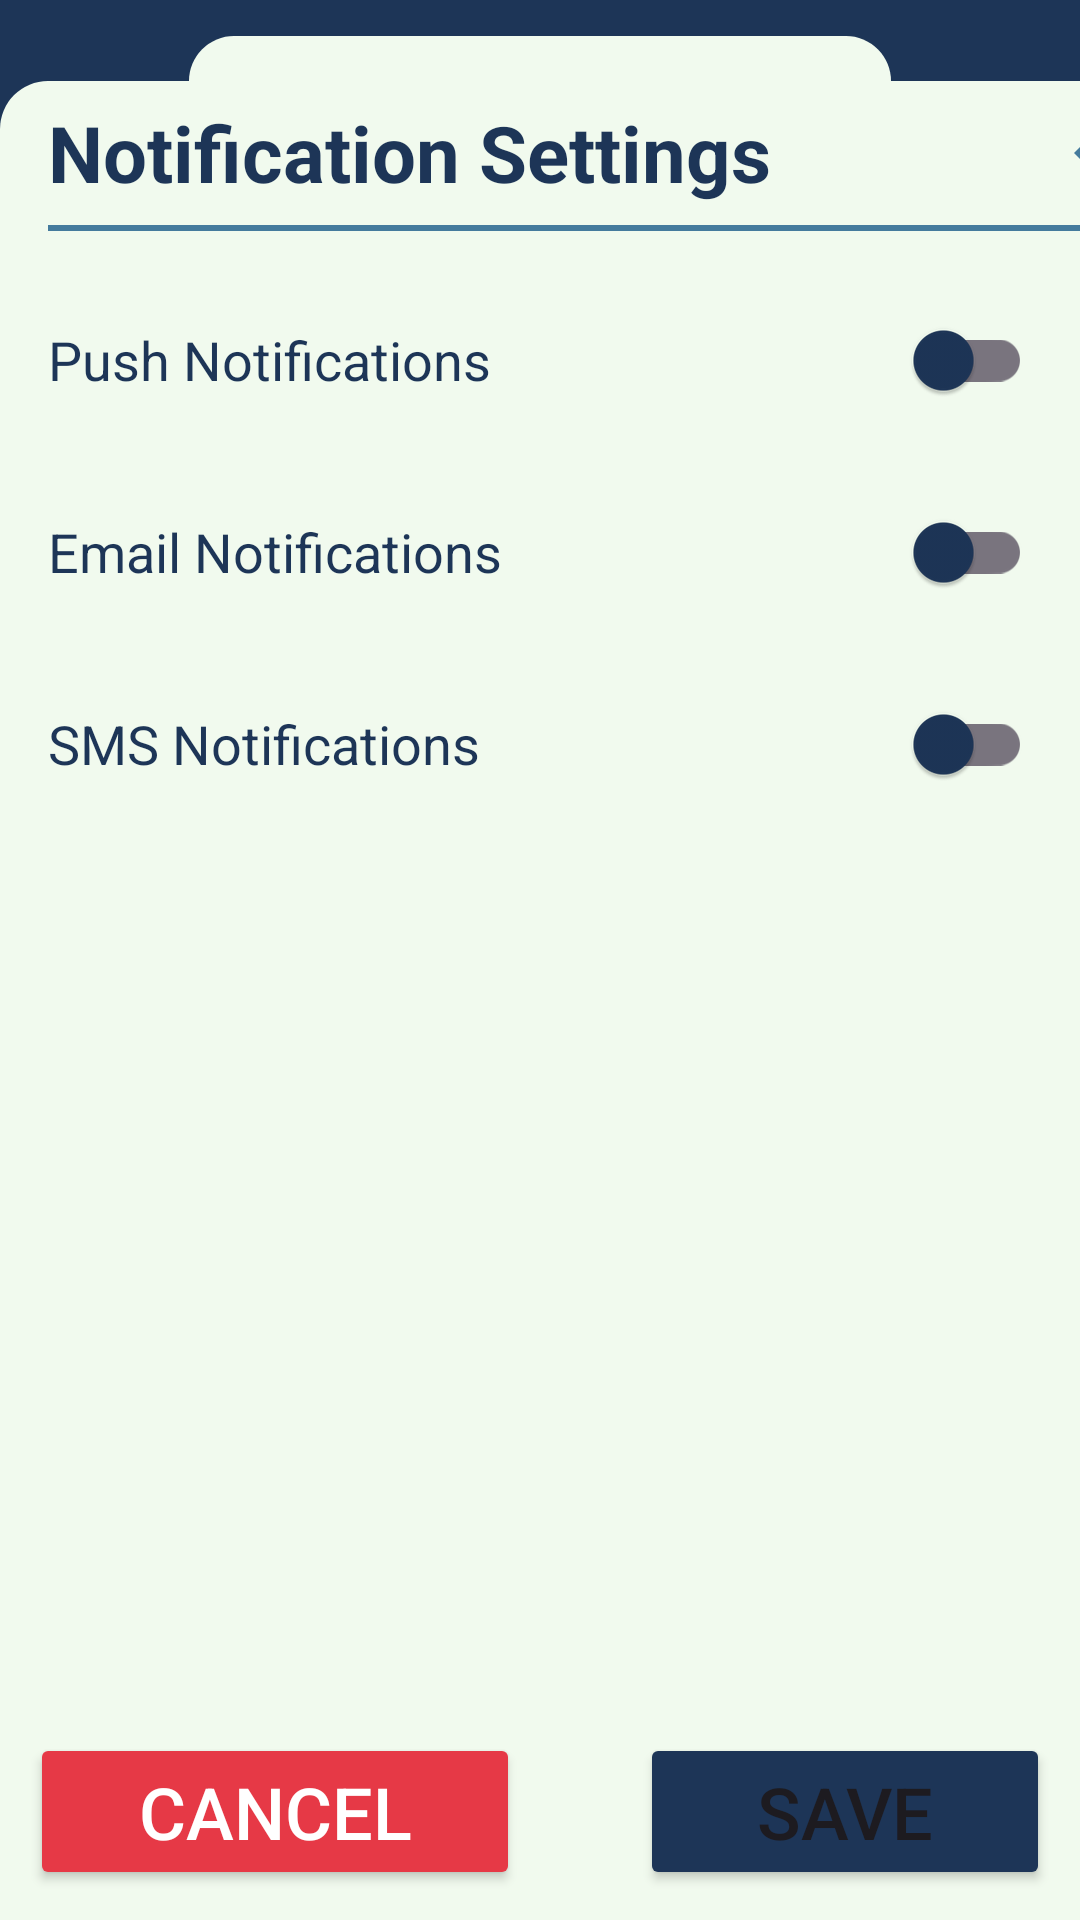

This screen was rendered from an Android layout file. Write that file and the resources it references.
<!-- AndroidManifest.xml: application theme Theme.AccessApp -->
<!-- res/layout/activity_settings_notifications.xml -->
<?xml version="1.0" encoding="utf-8"?>
<androidx.constraintlayout.widget.ConstraintLayout
    xmlns:android="http://schemas.android.com/apk/res/android"
    xmlns:app="http://schemas.android.com/apk/res-auto"
    xmlns:tools="http://schemas.android.com/tools"
    android:layout_width="match_parent"
    android:layout_height="match_parent"
    android:background="?attr/colorTabHeaderBackground">

    
    <View
        android:id="@+id/tabView"
        android:layout_width="0dp"
        android:layout_height="25dp"
        android:background="@drawable/tab_background"
        app:layout_constraintWidth_percent="0.65"
        app:layout_constraintTop_toTopOf="parent"
        app:layout_constraintStart_toStartOf="parent"
        app:layout_constraintEnd_toEndOf="parent"
        android:layout_marginTop="2dp" />

    
    <LinearLayout
        android:id="@+id/staticContainer"
        android:layout_width="406dp"
        android:layout_height="53dp"
        android:background="@drawable/curved_top_background"
        android:orientation="vertical"
        android:paddingLeft="16dp"
        android:paddingRight="16dp"
        app:layout_constraintStart_toStartOf="parent"
        app:layout_constraintTop_toBottomOf="@id/tabView">

        
        <LinearLayout
            android:layout_width="match_parent"
            android:layout_height="wrap_content"
            android:gravity="center_vertical"
            android:orientation="horizontal">

            <TextView
                android:id="@+id/registerPetTitle"
                android:layout_width="0dp"
                android:layout_height="wrap_content"
                android:layout_weight="1"
                android:text="@string/notification_settings"
                android:textColor="?attr/colorPrimaryText"
                android:textSize="26sp"
                android:textStyle="bold" />

            <ImageView
                android:id="@+id/chevronLeft"
                android:layout_width="@dimen/spacingList"
                android:layout_height="@dimen/spacingList"
                android:contentDescription="@string/chevron_left"
                android:src="@drawable/ic_chevron_left"
                app:tint="?attr/colorChevron" />
        </LinearLayout>

        
        <View
            android:layout_width="match_parent"
            android:layout_height="2dp"
            android:background="?attr/colorChevron" />
    </LinearLayout>

    
    <ScrollView
        android:layout_width="match_parent"
        android:layout_height="0dp"
        android:background="?attr/colorTabBackground"
        app:layout_constraintTop_toBottomOf="@id/staticContainer"
        app:layout_constraintBottom_toBottomOf="parent">

        <LinearLayout
            android:id="@+id/container"
            android:layout_width="match_parent"
            android:layout_height="wrap_content"
            android:orientation="vertical"
            android:paddingTop="16dp"
            android:paddingStart="16dp"
            android:paddingEnd="16dp"
            android:paddingBottom="70dp">

            
            <LinearLayout
                android:layout_width="match_parent"
                android:layout_height="wrap_content"
                android:orientation="horizontal"
                android:gravity="center_vertical"
                android:paddingBottom="16dp">

                <TextView
                    android:layout_width="0dp"
                    android:layout_height="wrap_content"
                    android:layout_weight="1"
                    android:text="@string/push_notifications"
                    android:textSize="18sp"
                    android:textColor="?attr/colorPrimaryText" />

                <androidx.appcompat.widget.SwitchCompat
                    android:id="@+id/switchPushNotifications"
                    android:layout_width="wrap_content"
                    android:layout_height="wrap_content" />
            </LinearLayout>

            
            <FrameLayout
                android:layout_width="match_parent"
                android:layout_height="wrap_content"
                android:id="@+id/emailFrame">

                
                <LinearLayout
                    android:id="@+id/emailContainer"
                    android:layout_width="match_parent"
                    android:layout_height="wrap_content"
                    android:orientation="horizontal"
                    android:gravity="center_vertical"
                    android:paddingBottom="16dp">

                    <TextView
                        android:layout_width="0dp"
                        android:layout_height="wrap_content"
                        android:layout_weight="1"
                        android:text="@string/email_notifications"
                        android:textSize="18sp"
                        android:textColor="?attr/colorPrimaryText" />

                    <androidx.appcompat.widget.SwitchCompat
                        android:id="@+id/switchEmailNotifications"
                        android:layout_width="wrap_content"
                        android:layout_height="wrap_content" />
                </LinearLayout>

                
                <TextView
                    android:id="@+id/emailOverlay"
                    android:layout_width="match_parent"
                    android:layout_height="match_parent"
                    android:gravity="center"
                    android:text="@string/subscription_locked"
                    android:textColor="#FF0000"
                    android:background="#80FFFFFF"
                    android:visibility="gone" />
            </FrameLayout>

            
            <FrameLayout
                android:layout_width="match_parent"
                android:layout_height="wrap_content"
                android:id="@+id/smsFrame">

                
                <LinearLayout
                    android:id="@+id/smsContainer"
                    android:layout_width="match_parent"
                    android:layout_height="wrap_content"
                    android:orientation="horizontal"
                    android:gravity="center_vertical"
                    android:paddingBottom="16dp">

                    <TextView
                        android:layout_width="0dp"
                        android:layout_height="wrap_content"
                        android:layout_weight="1"
                        android:text="@string/sms_notifications"
                        android:textSize="18sp"
                        android:textColor="?attr/colorPrimaryText" />

                    <androidx.appcompat.widget.SwitchCompat
                        android:id="@+id/switchSMSNotifications"
                        android:layout_width="wrap_content"
                        android:layout_height="wrap_content" />
                </LinearLayout>

                
                <TextView
                    android:id="@+id/smsOverlay"
                    android:layout_width="match_parent"
                    android:layout_height="match_parent"
                    android:gravity="center"
                    android:text="@string/subscription_locked"
                    android:textColor="#FF0000"
                    android:background="#80FFFFFF"
                    android:visibility="gone" />
            </FrameLayout>

        </LinearLayout>

    </ScrollView>

    
    <LinearLayout
        android:id="@+id/buttonContainer"
        android:layout_width="match_parent"
        android:layout_height="wrap_content"
        android:layout_marginTop="@dimen/spacingMain"
        android:background="?attr/colorTabBackground"
        android:gravity="start"
        android:orientation="horizontal"
        android:padding="10dp"
        app:layout_constraintBottom_toBottomOf="parent"
        app:layout_constraintStart_toStartOf="parent"
        app:layout_constraintEnd_toEndOf="parent">

        <Button
            android:id="@+id/cancelButton"
            android:layout_width="wrap_content"
            android:layout_height="wrap_content"
            android:layout_weight="1"
            android:backgroundTint="@color/red"
            android:textSize="24sp"
            android:text="@string/cancel"
            android:textColor="@color/white" />

        <View
            android:layout_width="40dp"
            android:layout_height="match_parent" />

        <Button
            android:id="@+id/saveButton"
            android:layout_width="wrap_content"
            android:layout_height="wrap_content"
            android:layout_gravity="end"
            android:layout_weight="1"
            android:backgroundTint="?attr/colorButtonBackground"
            android:text="@string/save"
            android:textSize="24sp" />
    </LinearLayout>

    
    <View
        android:id="@+id/dimOverlay"
        android:layout_width="match_parent"
        android:layout_height="match_parent"
        android:background="#80000000"
        android:clickable="true"
        android:focusable="true"
        android:visibility="gone" />

    
    <ProgressBar
        android:id="@+id/progressBar"
        android:layout_width="wrap_content"
        android:layout_height="wrap_content"
        android:visibility="gone"
        app:layout_constraintTop_toTopOf="parent"
        app:layout_constraintBottom_toBottomOf="parent"
        app:layout_constraintStart_toStartOf="parent"
        app:layout_constraintEnd_toEndOf="parent" />

</androidx.constraintlayout.widget.ConstraintLayout>
<!-- resources referenced by this layout -->
<resources>
  <color name="red">#FFE63946</color>
  <color name="white">#FFFFFFFF</color>
  <dimen name="spacingList">48dp</dimen>
  <dimen name="spacingMain">15dp</dimen>
  <!-- drawable curved_top_background (drawable) -->
  <?xml version="1.0" encoding="utf-8"?>
  <shape xmlns:android="http://schemas.android.com/apk/res/android">
      <solid android:color="?attr/colorTabBackground" />
      <corners android:topLeftRadius="16dp"
          android:topRightRadius="16dp" />
  </shape>
  <!-- drawable ic_chevron_left (drawable) -->
  <vector xmlns:android="http://schemas.android.com/apk/res/android"
      android:width="24dp"
      android:height="24dp"
      android:viewportWidth="24"
      android:viewportHeight="24">
      <path
          android:fillColor="#000000"
          android:pathData="M15.41,7.41 10.83,12 15.41,16.59 14,18 8,12 14,6z" />
  </vector>
  <!-- drawable tab_background (drawable) -->
  <?xml version="1.0" encoding="utf-8"?>
  <layer-list xmlns:android="http://schemas.android.com/apk/res/android">
      
      <item>
          <shape>
              <solid android:color="?attr/colorTabHeaderBackground" />
          </shape>
      </item>
  
      
      <item android:top="10dp">
          <shape>
              <solid android:color="?attr/colorTabBackground" />
              <corners android:topLeftRadius="16dp"
                  android:topRightRadius="16dp"/>
          </shape>
      </item>
  </layer-list>
  <string name="cancel">Cancel</string>
  <string name="chevron_left">Chevron Left</string>
  <string name="email_notifications">Email Notifications</string>
  <string name="notification_settings">Notification Settings</string>
  <string name="push_notifications">Push Notifications</string>
  <string name="save">Save</string>
  <string name="sms_notifications">SMS Notifications</string>
  <string name="subscription_locked">Only available with an active subscription</string>
  <style name="Theme.AccessApp" parent="Base.Theme.AccessApp" />
  <color name="background">#F1FAEE</color>
  <color name="buttonBackground">#FF1D3557</color>
  <color name="buttonText">#FFFFFFFF</color>
  <color name="primaryMed">#FF457B9D</color>
  <color name="secondary_text">#FF457B9D</color>
  <color name="primaryLight">#FFD2F5F6</color>
  <color name="primaryDark">#FF1D3557</color>
  <color name="tabHeaderBackground">#FF1D3557</color>
  <color name="tabBackground">#F1FAEE</color>
  <color name="primaryTextHint">#FF457B9D</color>
  <color name="primaryTextBackground">#DDDDDD</color>
  <color name="inputText">#FF1D3557</color>
  <color name="inputTextHint">#FF457B9D</color>
  <color name="inputBackground">#FBFBFB</color>
  <color name="dark_cardStroke">#DDDDDD</color>
  <color name="colorIconRegisterPet">#ff6420</color>
  <color name="colorIconPetsRegistered">#007006</color>
  <color name="colorIconTags">#1a9ec3</color>
  <color name="colorIconTagReplacement">#3d2fcf</color>
  <color name="colorIconSubscriptions">#8f0254</color>
  <color name="colorIconMyAccount">#d33017</color>
  <color name="colorIconMyContacts">#cca000</color>
  <color name="colorIconMyAdmins">#629613</color>
  <color name="colorIconMyAddresses">#5b5e8a</color>
  <color name="colorIconNotifications">#0c6091</color>
  <color name="colorIconAccessibility">#006c00</color>
  <color name="colorIconMeasurements">#d2903c</color>
  <color name="colorIconReportLostPet">#e17b6b</color>
  <color name="colorIconPrivacyPolicy">#00a5a4</color>
  <color name="colorIconTermsOfUse">#3835df</color>
  <color name="colorIconSendFeedback">#fb9814</color>
  <color name="colorIconFAQ">#d682e8</color>
  <color name="cardBackground">#FFFFFF</color>
  <color name="cardBackgroundYellow">#FFF9C4</color>
  <color name="cardBackgroundGray">#F5F5F5</color>
</resources>
